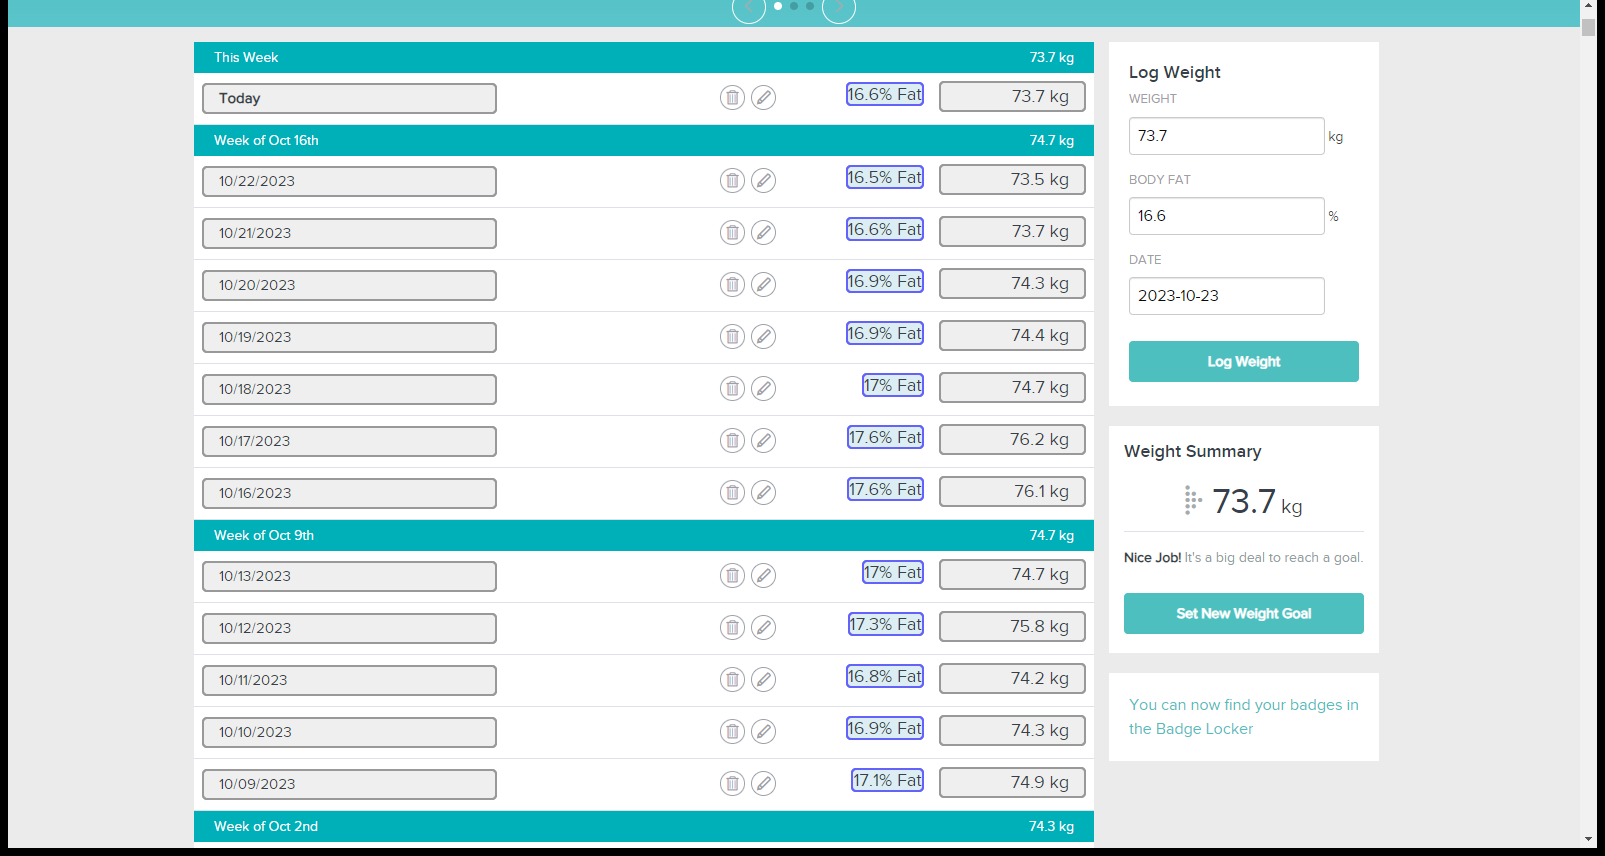
Workflow: ReadWeightData(Autosaved)

Step 1: get-text from the element in window 'Fitbit - Weight' (chrome.exe)
